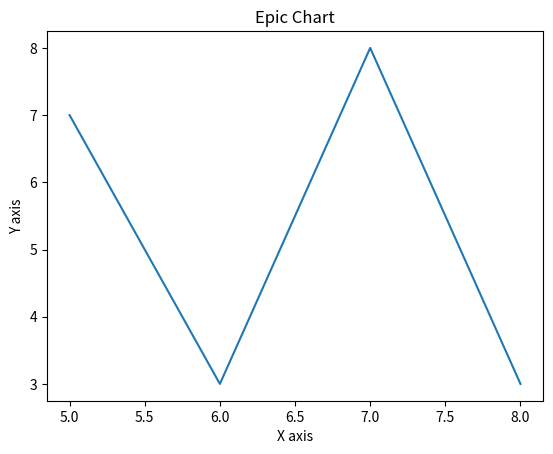

Generate this figure with matplotlib:
# Matplotlib labels

from matplotlib import pyplot as plt

'''
' generally data will be pulled from external resources as list and stored
' in variables, so its better to assign values like this
'
' A common error that might occur when assigning values with lists
' ValueError: x and y must have same first dimension
' This occurs when length of list x and y is not the same
'''

x = [5,6,7,8]
y = [7,3,8,3]

plt.plot(x,y)

'''
' We need to add titles and labels to our charts
'''

plt.title("Epic Chart")
plt.ylabel("Y axis")
plt.xlabel("X axis")

plt.show()
